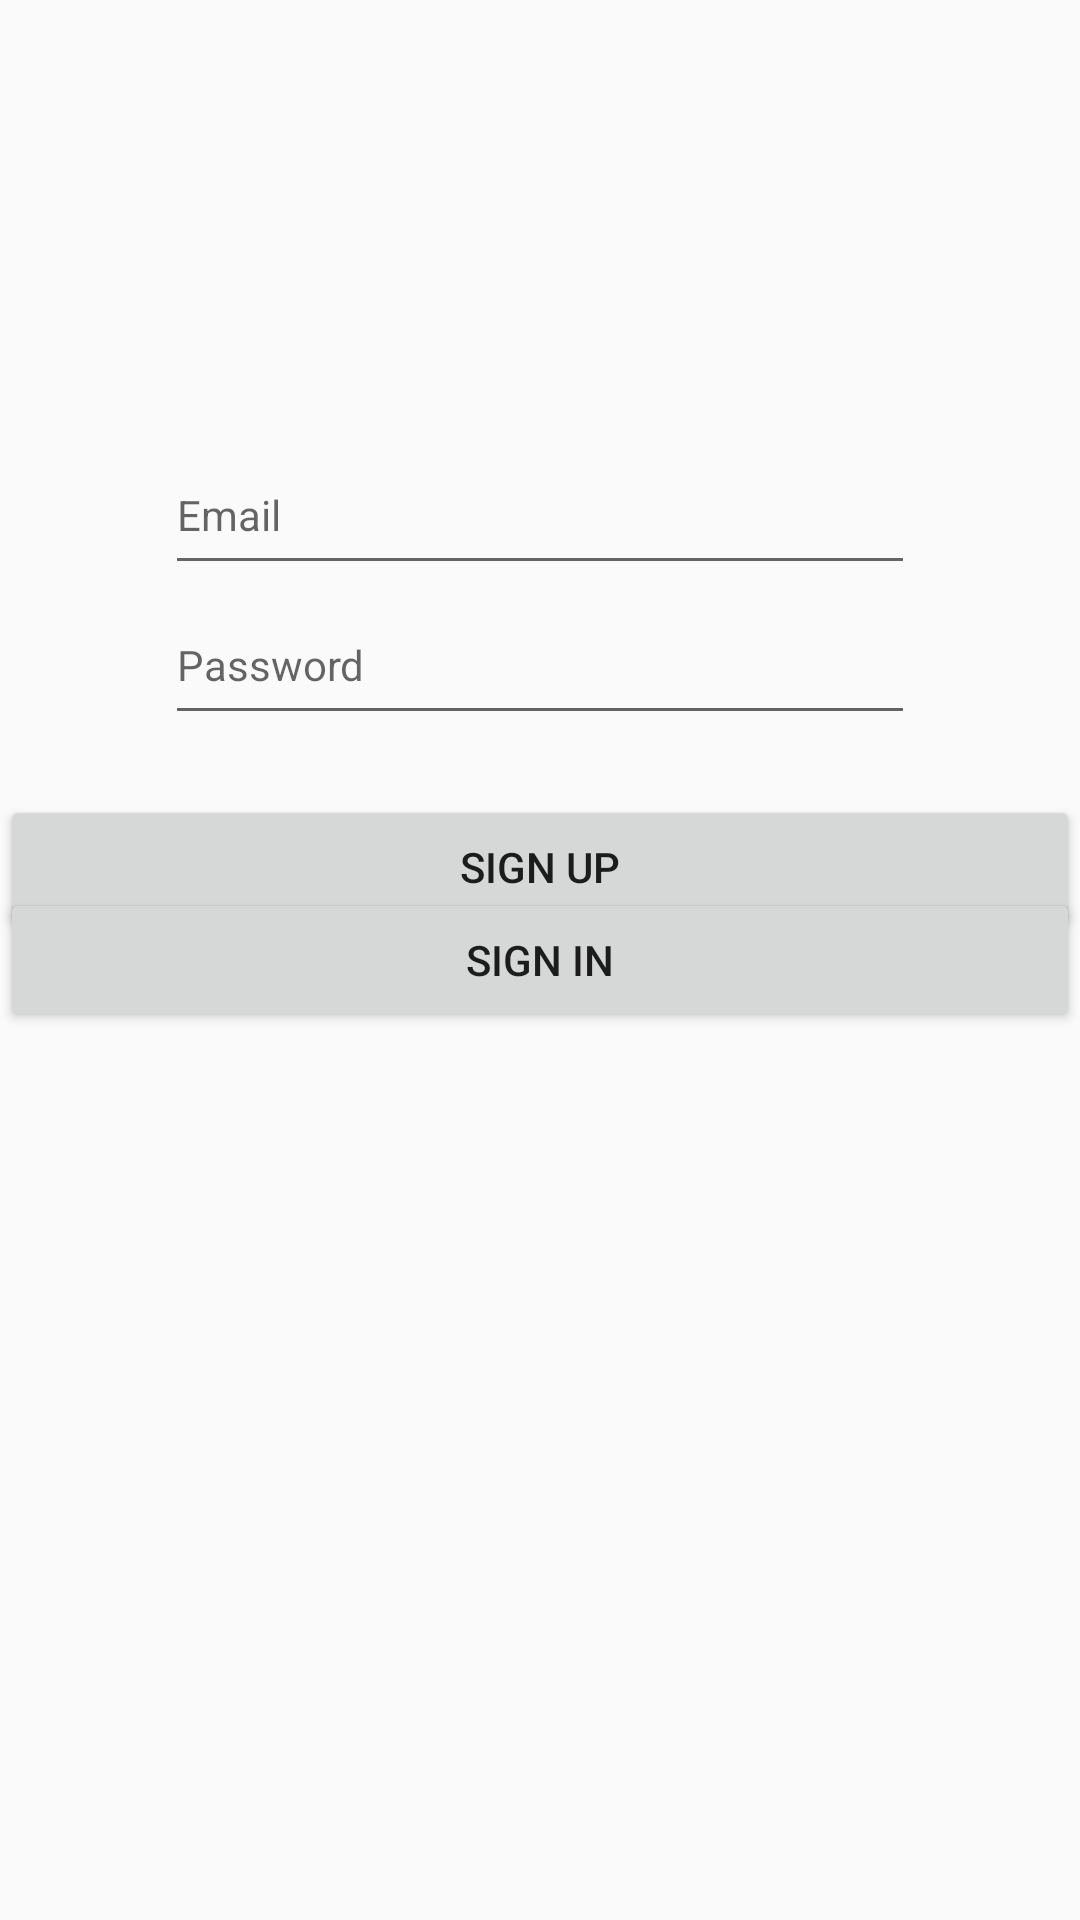

This screen was rendered from an Android layout file. Write that file and the resources it references.
<!-- AndroidManifest.xml: application theme AppTheme -->
<!-- res/layout/activity_email_passoword.xml -->
<?xml version="1.0" encoding="utf-8"?>
<RelativeLayout xmlns:android="http://schemas.android.com/apk/res/android"
    xmlns:tools="http://schemas.android.com/tools"
    android:layout_width="match_parent"
    android:layout_height="match_parent"
    tools:context=".EmailPassowordActivity">


    <EditText
        android:id="@+id/et_email"
        android:layout_width="250dp"
        android:layout_height="50dp"
        android:layout_centerHorizontal="true"
        android:layout_marginTop="145dp"
        android:hint="Email"

        android:textSize="14sp"
        tools:ignore="MissingConstraints" />

    <EditText
        android:id="@+id/et_password"
        android:layout_width="250dp"
        android:layout_height="50dp"
        android:layout_below="@+id/et_email"
        android:layout_centerHorizontal="true"

        android:hint="Password"
        android:textSize="14sp"
        tools:ignore="MissingConstraints"
        android:inputType="textPassword" />

    <LinearLayout
        android:layout_width="match_parent"
        android:layout_height="wrap_content"
        android:layout_below="@+id/et_password"
        android:layout_marginTop="20dp"
        tools:ignore="MissingConstraints">

        <Button
            android:id="@+id/btn_registration"
            android:layout_width="230dp"
            android:layout_height="match_parent"
            android:layout_weight="1"
            android:text="@string/registration" />


    </LinearLayout>

    <Button
        android:id="@+id/btn_sign_in"
        android:layout_width="404dp"
        android:layout_height="wrap_content"
        android:layout_centerInParent="true"
        android:layout_weight="1"
        android:text="@string/action_sign_in_short" />

</RelativeLayout>
<!-- resources referenced by this layout -->
<resources>
  <string name="action_sign_in_short">Sign in</string>
  <string name="registration">Sign up</string>
  <style name="AppTheme" parent="Theme.AppCompat.Light.NoActionBar">
          
          <item name="colorPrimary">@color/colorPrimary</item>
          <item name="colorPrimaryDark">@color/colorPrimaryDark</item>
          <item name="colorAccent">@color/colorAccent</item>
      </style>
  <color name="colorPrimary">#F0F0F0</color>
  <color name="colorPrimaryDark">#B3B3B3</color>
  <color name="colorAccent">#009cea</color>
</resources>
